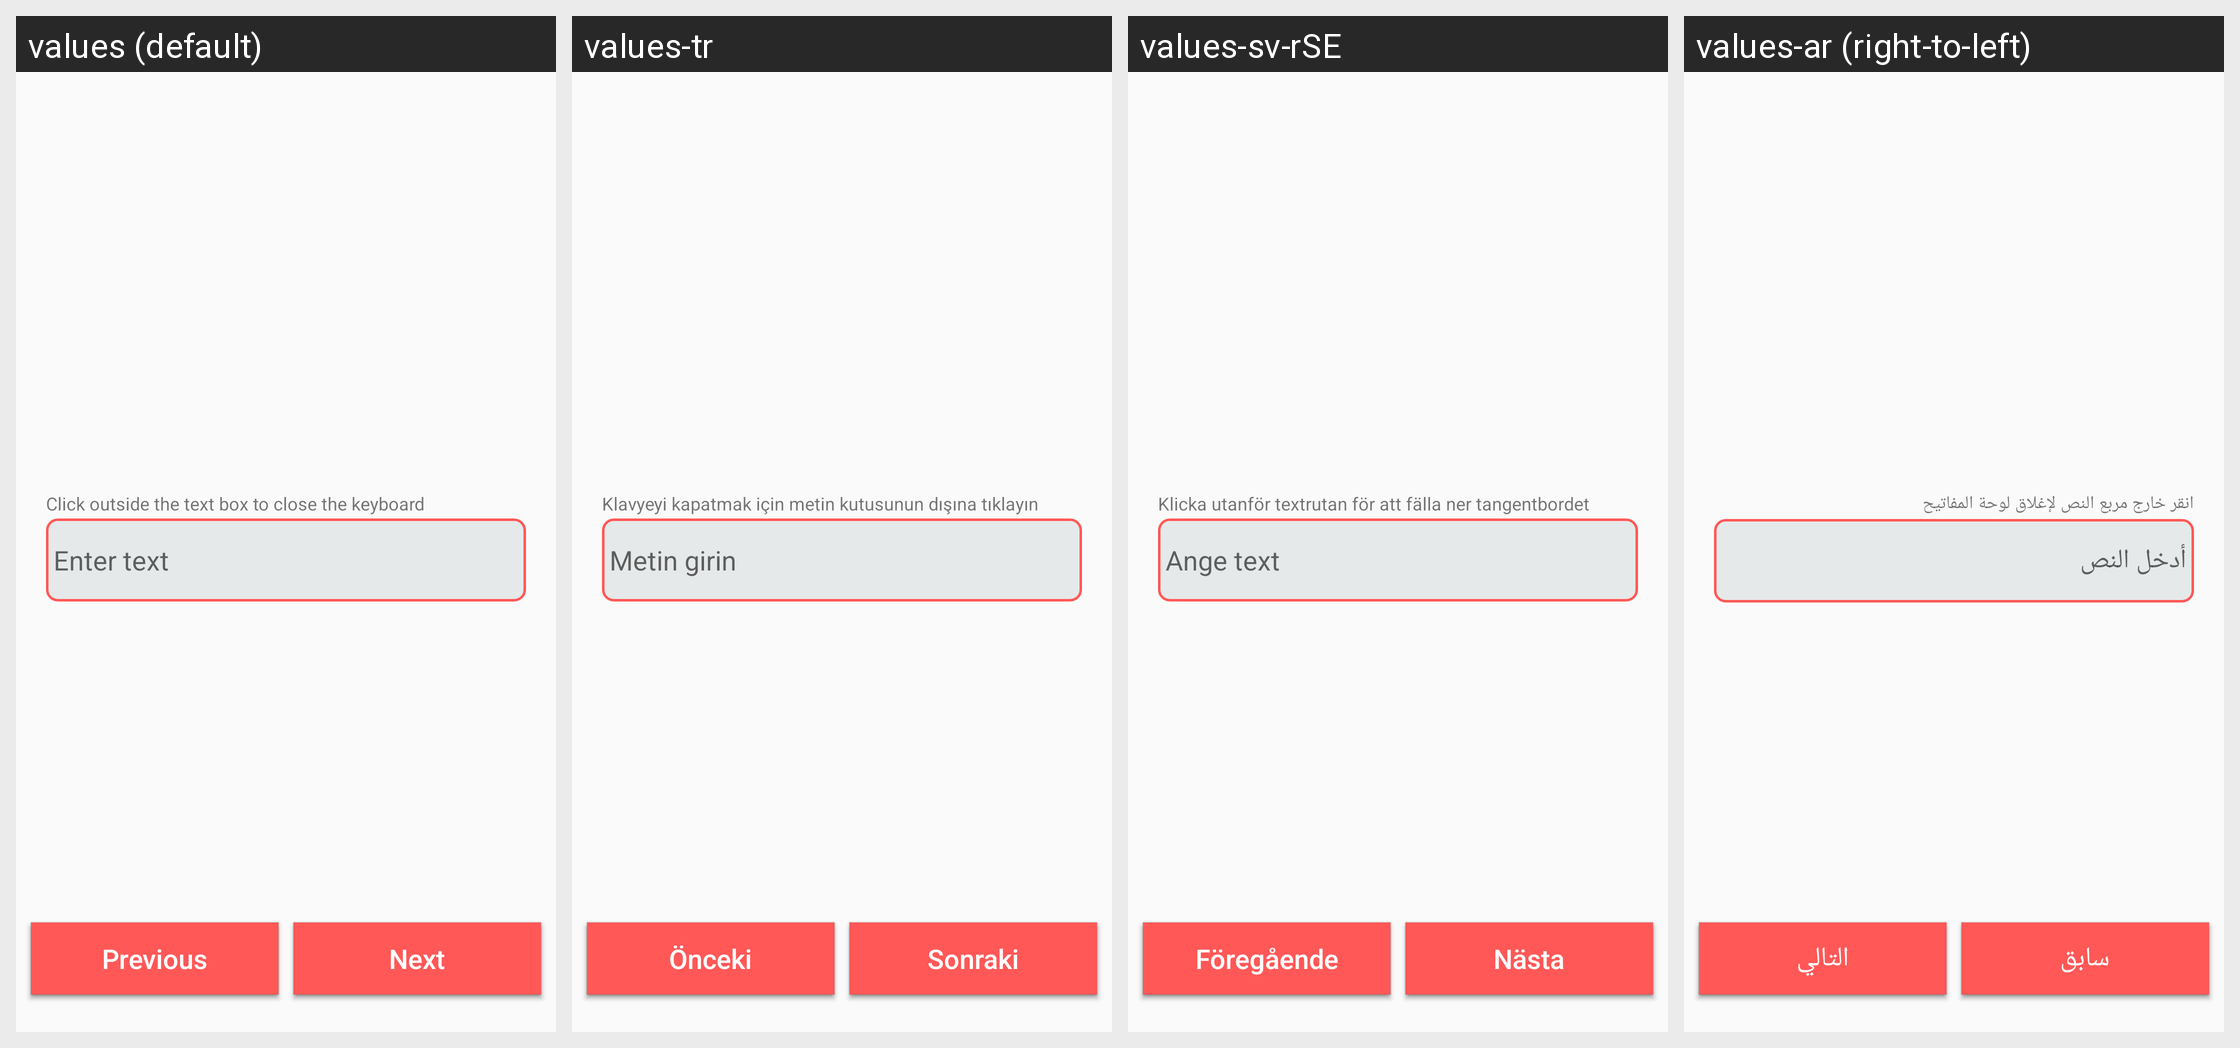

Translations of the strings shown on this Android screen, per locale in the grid:
Android screen res/layout/open_ended_text_responses_fragment.xml rendered under 4 locales, left to right: values (default), values-tr, values-sv-rSE, values-ar (right-to-left). Device: Nexus 5 (rendered at 1080×1920; each locale shown at half size, 540×960, under a caption strip naming it); theme AppTheme.
Other locales in the repository, not shown: values-fa, values-fa-rAF, values-ja.
Strings drawn on this screen, with the default value and each locale's value (text and hints the layout hard-codes, and strings that could not be matched under every locale, appear in the picture but are not listed):

clickOutsideTextTo
  values: Click outside the text box to close the keyboard
  values-tr: Klavyeyi kapatmak için metin kutusunun dışına tıklayın
  values-sv-rSE: Klicka utanför textrutan för att fälla ner tangentbordet
  values-ar: انقر خارج مربع النص لإغلاق لوحة المفاتيح

openEndedHint
  values: Enter text
  values-tr: Metin girin
  values-sv-rSE: Ange text
  values-ar: أدخل النص

next
  values: Next
  values-tr: Sonraki
  values-sv-rSE: Nästa
  values-ar: التالي

previous
  values: Previous
  values-tr: Önceki
  values-sv-rSE: Föregående
  values-ar: سابق
